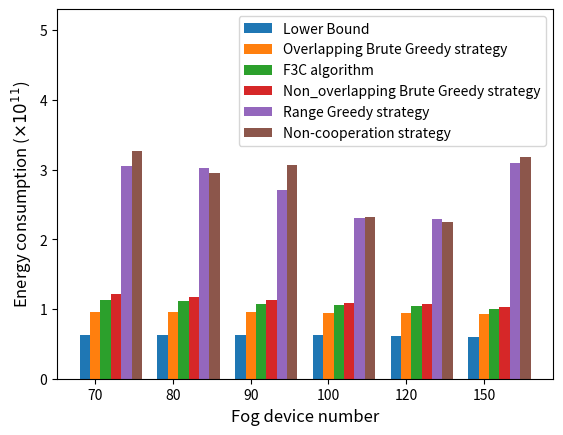

Write Python code to recreate this figure.
import numpy as np
import matplotlib.pyplot as plt

device_num = ['70','80','90','100','120','150']

size = 6
x = np.arange(size)

Non_cooperation=[3.27065640202,2.94934758050,3.05939977166,2.32422598880,2.24631100112,3.17955029209]
CoalitionFormation=[1.13542257721,1.11485511483,1.07587221813,1.05431083380,1.03653871085,1.00359389008]
overlap_BruteGreedy=[0.95296679676,0.95305652017,0.95064636370,0.94722627501,0.93845083518,0.92469792682]
non_overlap_BruteGreedy=[1.20821811609,1.17159134365,1.12423347342,1.08063412691,1.07542669398,1.02935607229]
range_greedy=[3.04616961458,3.02184063759,2.70147669315,2.30390022337,2.28750783318,3.09924914622]
lower_bound=[0.62414521551,0.62414521551,0.62255717427,0.62255717427,0.61570796432,0.60062269226]

total_width, n = 0.8, 6
width = total_width / n
x = x - (total_width - width) / size

plt.bar(x, lower_bound, width=width, label='Lower Bound')
plt.bar(x+width, overlap_BruteGreedy, width=width, label='Overlapping Brute Greedy strategy',tick_label = device_num)
plt.bar(x+2*width, CoalitionFormation, width=width,  label='F3C algorithm')
plt.bar(x+3*width, non_overlap_BruteGreedy, width=width, label='Non_overlapping Brute Greedy strategy')
plt.bar(x+4*width, range_greedy, width=width, label='Range Greedy strategy')
plt.bar(x+5*width, Non_cooperation, width=width, label='Non-cooperation strategy')

plt.ylabel(r"Energy consumption ($\times 10^{11}$)",fontsize=12)
plt.xlabel("Fog device number",fontsize=12)
plt.ylim(0,5.3)
plt.legend()
plt.show()

